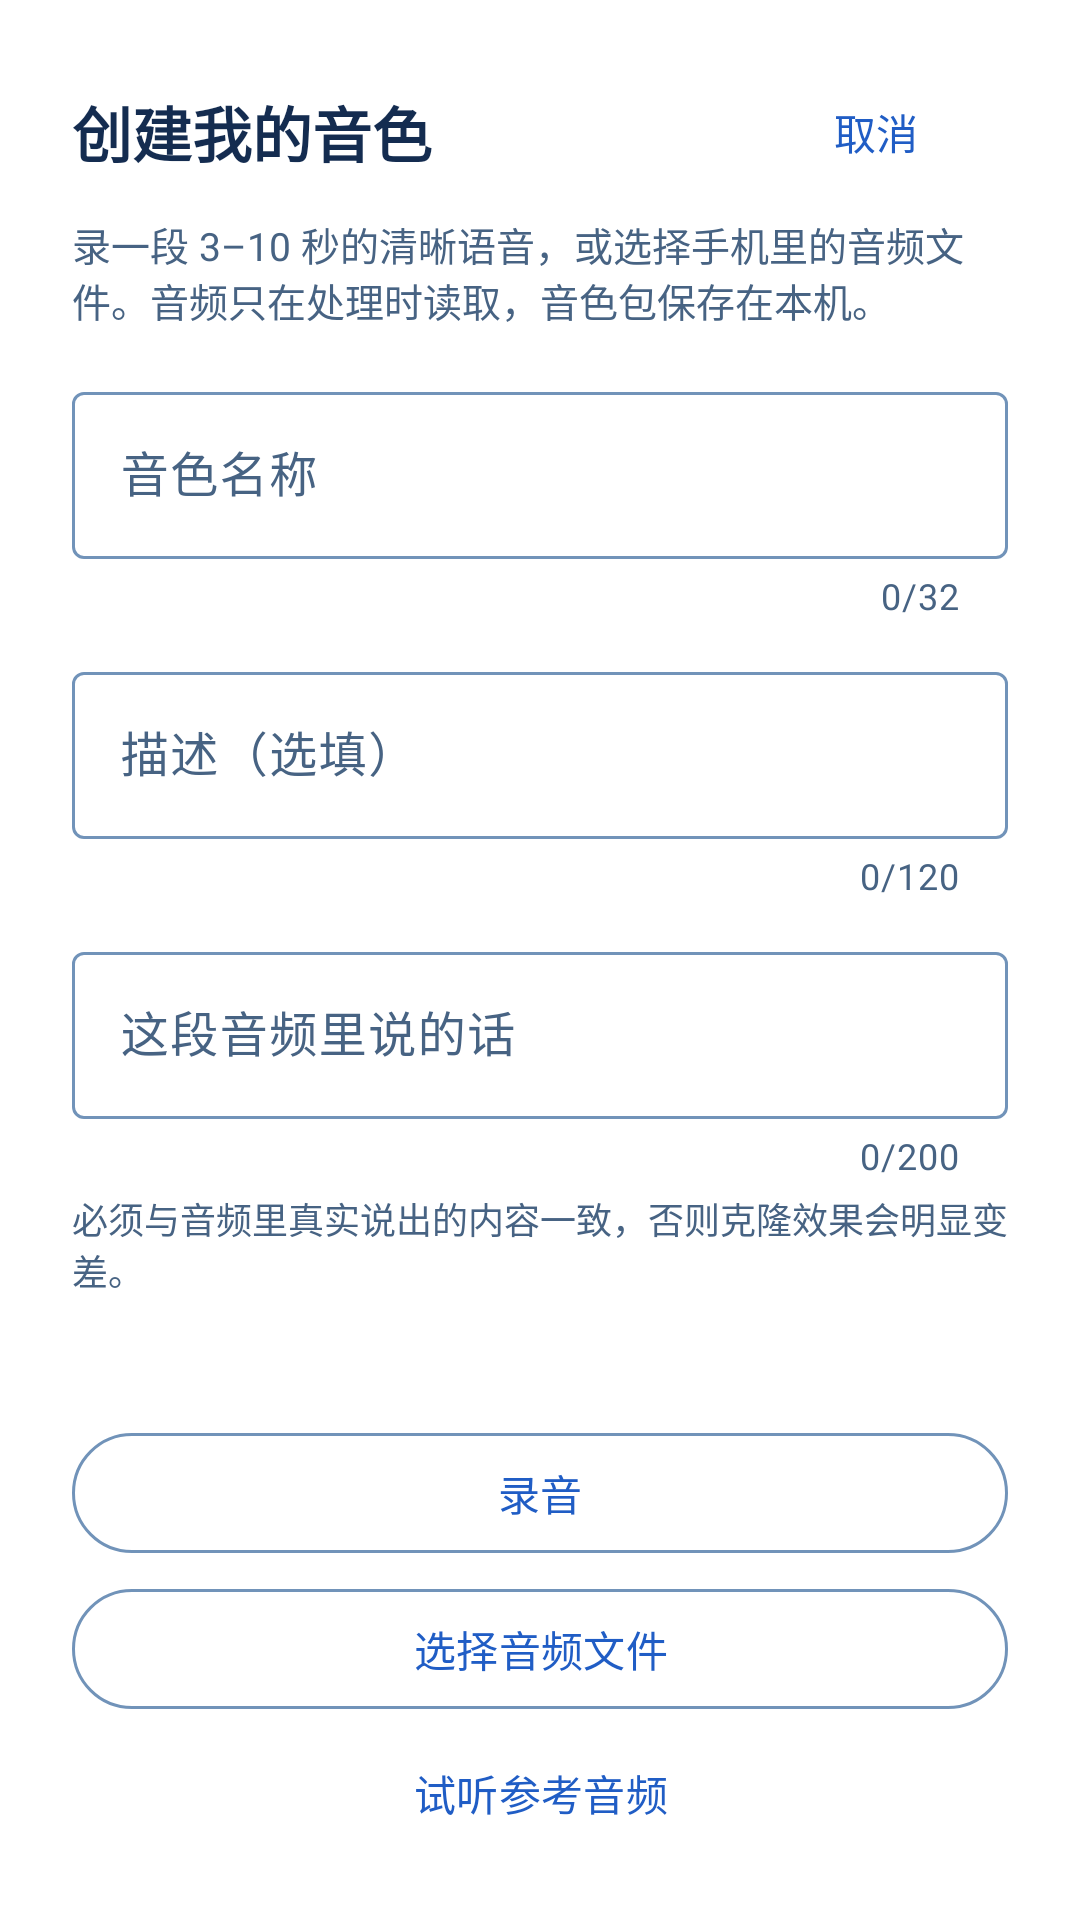

Reconstruct the res/layout file that produces this screen, plus the resources it refers to.
<!-- AndroidManifest.xml: activity theme Theme.Bluefin -->
<!-- res/layout/activity_voice_pack_creator.xml -->
<?xml version="1.0" encoding="utf-8"?>
<androidx.core.widget.NestedScrollView xmlns:android="http://schemas.android.com/apk/res/android"
    xmlns:app="http://schemas.android.com/apk/res-auto"
    android:layout_width="match_parent"
    android:layout_height="match_parent"
    android:background="@color/paper"
    android:fillViewport="true">

    <LinearLayout
        android:layout_width="match_parent"
        android:layout_height="wrap_content"
        android:orientation="vertical"
        android:paddingStart="24dp"
        android:paddingTop="20dp"
        android:paddingEnd="24dp"
        android:paddingBottom="32dp">

        <LinearLayout
            android:layout_width="match_parent"
            android:layout_height="wrap_content"
            android:gravity="center_vertical"
            android:orientation="horizontal">

            <TextView
                android:layout_width="0dp"
                android:layout_height="wrap_content"
                android:layout_weight="1"
                android:text="@string/voice_create_title"
                android:textColor="@color/ink"
                android:textSize="20sp"
                android:textStyle="bold" />

            <com.google.android.material.button.MaterialButton
                android:id="@+id/voice_create_close"
                style="@style/Widget.Material3.Button.TextButton"
                android:layout_width="wrap_content"
                android:layout_height="wrap_content"
                android:minHeight="48dp"
                android:text="@string/cancel" />
        </LinearLayout>

        <TextView
            android:layout_width="match_parent"
            android:layout_height="wrap_content"
            android:layout_marginTop="4dp"
            android:text="@string/voice_create_hint"
            android:textColor="@color/muted"
            android:textSize="13sp" />

        <com.google.android.material.textfield.TextInputLayout
            android:id="@+id/voice_create_name_box"
            style="@style/Widget.Material3.TextInputLayout.OutlinedBox"
            android:layout_width="match_parent"
            android:layout_height="wrap_content"
            android:layout_marginTop="16dp"
            android:hint="@string/voice_create_name_label"
            app:counterEnabled="true"
            app:counterMaxLength="32">

            <com.google.android.material.textfield.TextInputEditText
                android:id="@+id/voice_create_name"
                android:layout_width="match_parent"
                android:layout_height="wrap_content"
                android:maxLength="32"
                android:maxLines="1"
                android:inputType="text" />
        </com.google.android.material.textfield.TextInputLayout>

        <com.google.android.material.textfield.TextInputLayout
            style="@style/Widget.Material3.TextInputLayout.OutlinedBox"
            android:layout_width="match_parent"
            android:layout_height="wrap_content"
            android:layout_marginTop="12dp"
            android:hint="@string/voice_create_about_label"
            app:counterEnabled="true"
            app:counterMaxLength="120">

            <com.google.android.material.textfield.TextInputEditText
                android:id="@+id/voice_create_about"
                android:layout_width="match_parent"
                android:layout_height="wrap_content"
                android:maxLength="120"
                android:maxLines="2"
                android:inputType="text" />
        </com.google.android.material.textfield.TextInputLayout>

        <com.google.android.material.textfield.TextInputLayout
            style="@style/Widget.Material3.TextInputLayout.OutlinedBox"
            android:layout_width="match_parent"
            android:layout_height="wrap_content"
            android:layout_marginTop="12dp"
            android:hint="@string/voice_create_text_label"
            app:counterEnabled="true"
            app:counterMaxLength="200">

            <com.google.android.material.textfield.TextInputEditText
                android:id="@+id/voice_create_text"
                android:layout_width="match_parent"
                android:layout_height="wrap_content"
                android:maxLength="200"
                android:maxLines="3"
                android:inputType="textMultiLine" />
        </com.google.android.material.textfield.TextInputLayout>

        <TextView
            android:layout_width="match_parent"
            android:layout_height="wrap_content"
            android:layout_marginTop="4dp"
            android:text="@string/voice_create_text_hint"
            android:textColor="@color/muted"
            android:textSize="12sp" />

        <TextView
            android:id="@+id/voice_create_clip_status"
            android:layout_width="match_parent"
            android:layout_height="wrap_content"
            android:layout_marginTop="16dp"
            android:textColor="@color/ink"
            android:textSize="13sp" />

        <com.google.android.material.button.MaterialButton
            android:id="@+id/voice_create_record"
            style="@style/Widget.Material3.Button.OutlinedButton"
            android:layout_width="match_parent"
            android:layout_height="wrap_content"
            android:layout_marginTop="8dp"
            android:minHeight="48dp"
            android:text="@string/voice_create_record" />

        <com.google.android.material.button.MaterialButton
            android:id="@+id/voice_create_pick"
            style="@style/Widget.Material3.Button.OutlinedButton"
            android:layout_width="match_parent"
            android:layout_height="wrap_content"
            android:layout_marginTop="4dp"
            android:minHeight="48dp"
            android:text="@string/voice_create_pick" />

        <com.google.android.material.button.MaterialButton
            android:id="@+id/voice_create_preview"
            style="@style/Widget.Material3.Button.TextButton"
            android:layout_width="match_parent"
            android:layout_height="wrap_content"
            android:minHeight="48dp"
            android:text="@string/voice_create_preview" />

        <com.google.android.material.button.MaterialButton
            android:id="@+id/voice_create_save"
            android:layout_width="match_parent"
            android:layout_height="wrap_content"
            android:layout_marginTop="20dp"
            android:minHeight="48dp"
            android:text="@string/voice_create_save" />
    </LinearLayout>
</androidx.core.widget.NestedScrollView>
<!-- resources referenced by this layout -->
<resources>
  <color name="ink">#142C50</color>
  <color name="muted">#476383</color>
  <color name="paper">#FFFFFF</color>
  <string name="cancel">取消</string>
  <string name="voice_create_about_label">描述（选填）</string>
  <string name="voice_create_hint">录一段 3–10 秒的清晰语音，或选择手机里的音频文件。音频只在处理时读取，音色包保存在本机。</string>
  <string name="voice_create_name_label">音色名称</string>
  <string name="voice_create_pick">选择音频文件</string>
  <string name="voice_create_preview">试听参考音频</string>
  <string name="voice_create_record">录音</string>
  <string name="voice_create_save">保存音色</string>
  <string name="voice_create_text_hint">必须与音频里真实说出的内容一致，否则克隆效果会明显变差。</string>
  <string name="voice_create_text_label">这段音频里说的话</string>
  <string name="voice_create_title">创建我的音色</string>
  <style name="Theme.Bluefin" parent="Theme.Material3.Light.NoActionBar">
          <item name="colorPrimary">@color/accent</item>
          <item name="colorOnPrimary">@android:color/white</item>
          <item name="colorSurface">@color/paper</item>
          <item name="colorSurfaceContainerLow">@color/ice</item>
          <item name="colorSurfaceContainerHigh">@color/ice</item>
          <item name="colorSurfaceContainerHighest">@color/blue_mist</item>
          <item name="colorOnSurface">@color/ink</item>
          <item name="colorOnSurfaceVariant">@color/muted</item>
          <item name="colorPrimaryContainer">@color/blue_mist</item>
          <item name="colorOnPrimaryContainer">@color/blue_deep</item>
          <item name="colorSecondaryContainer">@color/blue_mist</item>
          <item name="colorOnSecondaryContainer">@color/blue_deep</item>
          <item name="colorOutline">@color/blue_outline</item>
          <item name="colorOutlineVariant">@color/blue_line</item>
          <item name="android:statusBarColor">@android:color/transparent</item>
          <item name="android:navigationBarColor">@android:color/transparent</item>
          <item name="android:windowBackground">@color/stage</item>
          <item name="android:forceDarkAllowed" tools:targetApi="29">false</item>
      </style>
  <color name="accent">#205DC5</color>
  <color name="ice">#F1F7FF</color>
  <color name="blue_mist">#E0EEFF</color>
  <color name="blue_deep">#16458F</color>
  <color name="blue_outline">#7193B9</color>
  <color name="blue_line">#CADDF3</color>
  <color name="stage">#EAF3FF</color>
</resources>
